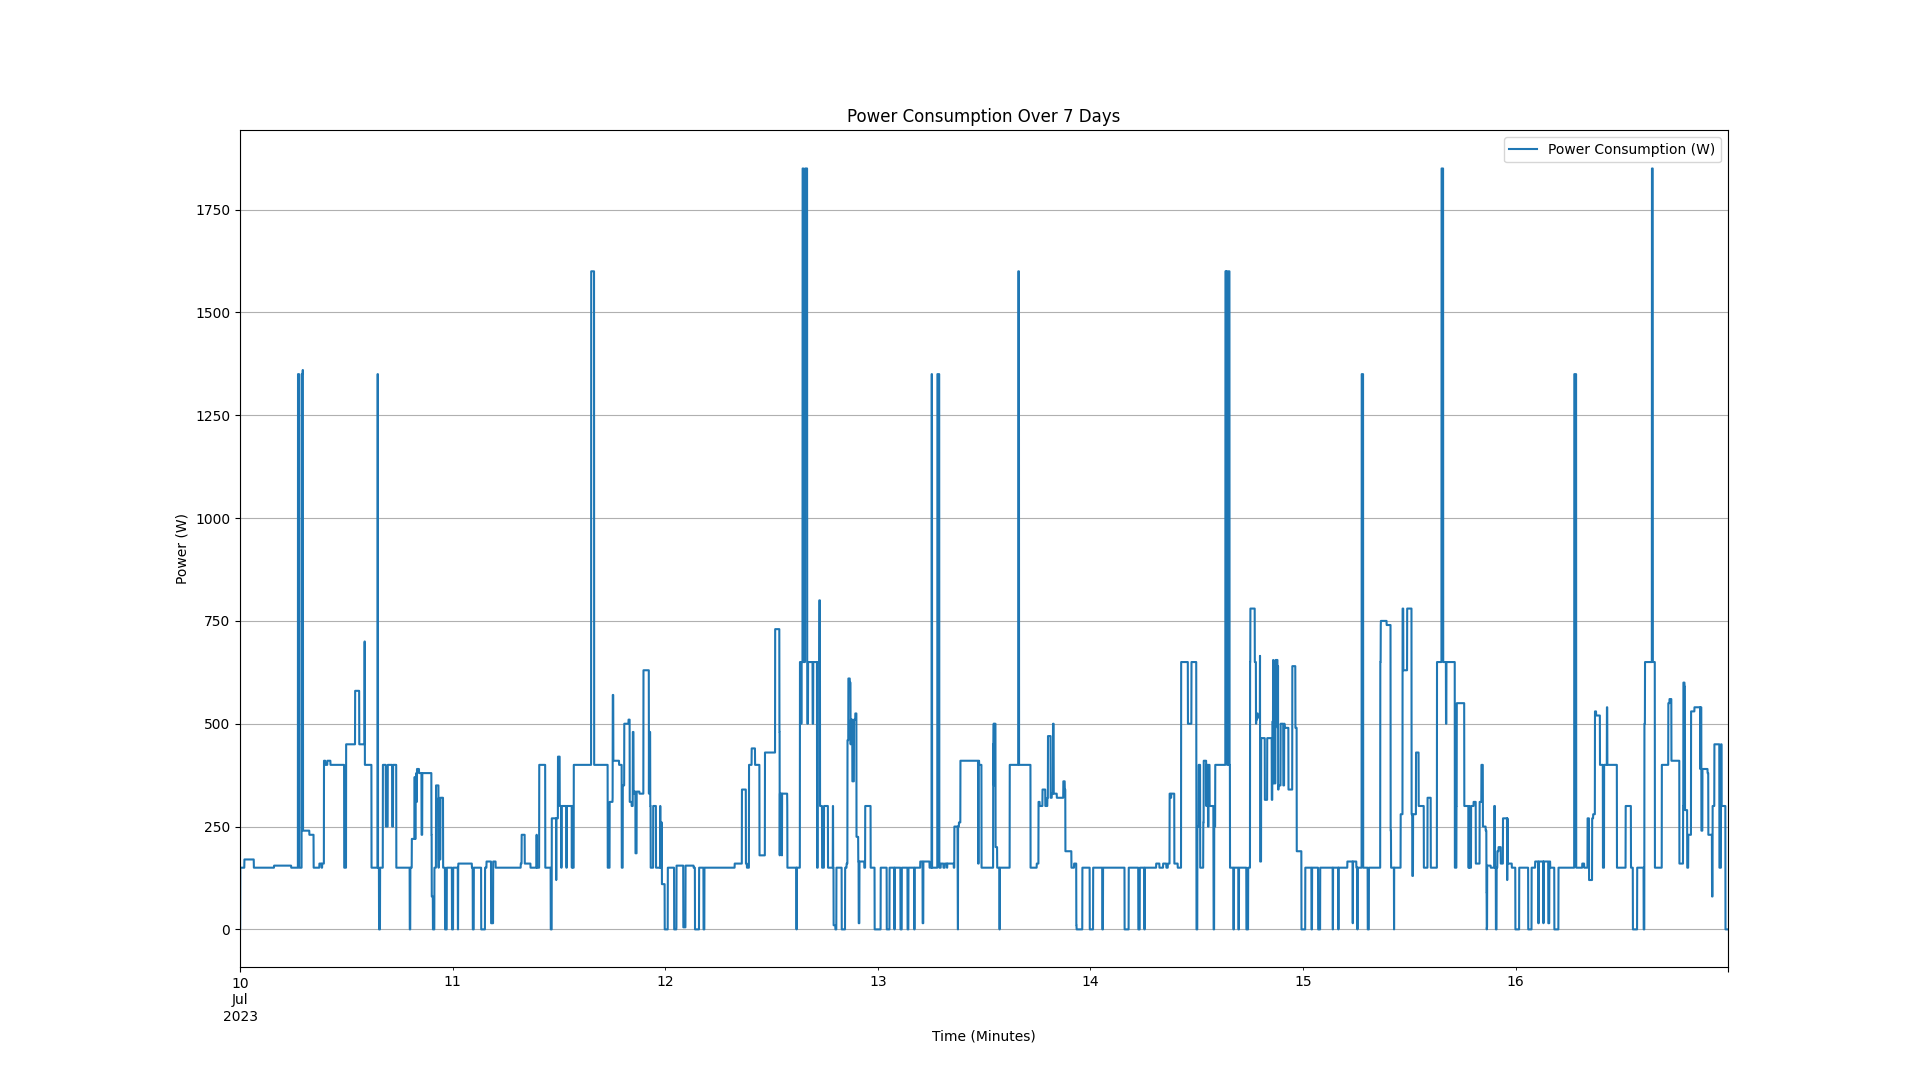

Source data for this figure (header and first rows):
Timeseries, Power Consumption (W)
7/10/2023 0:00, 0.002
7/10/2023 0:01, 0.002
7/10/2023 0:02, 150
7/10/2023 0:03, 150
7/10/2023 0:04, 150
7/10/2023 0:05, 150
7/10/2023 0:06, 150
7/10/2023 0:07, 150
7/10/2023 0:08, 150
7/10/2023 0:09, 150
7/10/2023 0:10, 150
7/10/2023 0:11, 150
7/10/2023 0:12, 150
7/10/2023 0:13, 150
7/10/2023 0:14, 150
7/10/2023 0:15, 150
7/10/2023 0:16, 150
7/10/2023 0:17, 150
7/10/2023 0:18, 150
7/10/2023 0:19, 150
7/10/2023 0:20, 150
7/10/2023 0:21, 150
7/10/2023 0:22, 150
7/10/2023 0:23, 150
7/10/2023 0:24, 150
7/10/2023 0:25, 150
7/10/2023 0:26, 150
7/10/2023 0:27, 150
7/10/2023 0:28, 150
7/10/2023 0:29, 150
7/10/2023 0:30, 170
7/10/2023 0:31, 170
7/10/2023 0:32, 170
7/10/2023 0:33, 170
7/10/2023 0:34, 170
7/10/2023 0:35, 170
7/10/2023 0:36, 170
7/10/2023 0:37, 170
7/10/2023 0:38, 170
7/10/2023 0:39, 170
7/10/2023 0:40, 170
7/10/2023 0:41, 170
7/10/2023 0:42, 170
7/10/2023 0:43, 170
7/10/2023 0:44, 170
7/10/2023 0:45, 170
7/10/2023 0:46, 170
7/10/2023 0:47, 170
7/10/2023 0:48, 170
7/10/2023 0:49, 170
7/10/2023 0:50, 170
7/10/2023 0:51, 170
7/10/2023 0:52, 170
7/10/2023 0:53, 170
7/10/2023 0:54, 170
7/10/2023 0:55, 170
7/10/2023 0:56, 170
7/10/2023 0:57, 170
7/10/2023 0:58, 170
7/10/2023 0:59, 170
... 10,020 more rows
